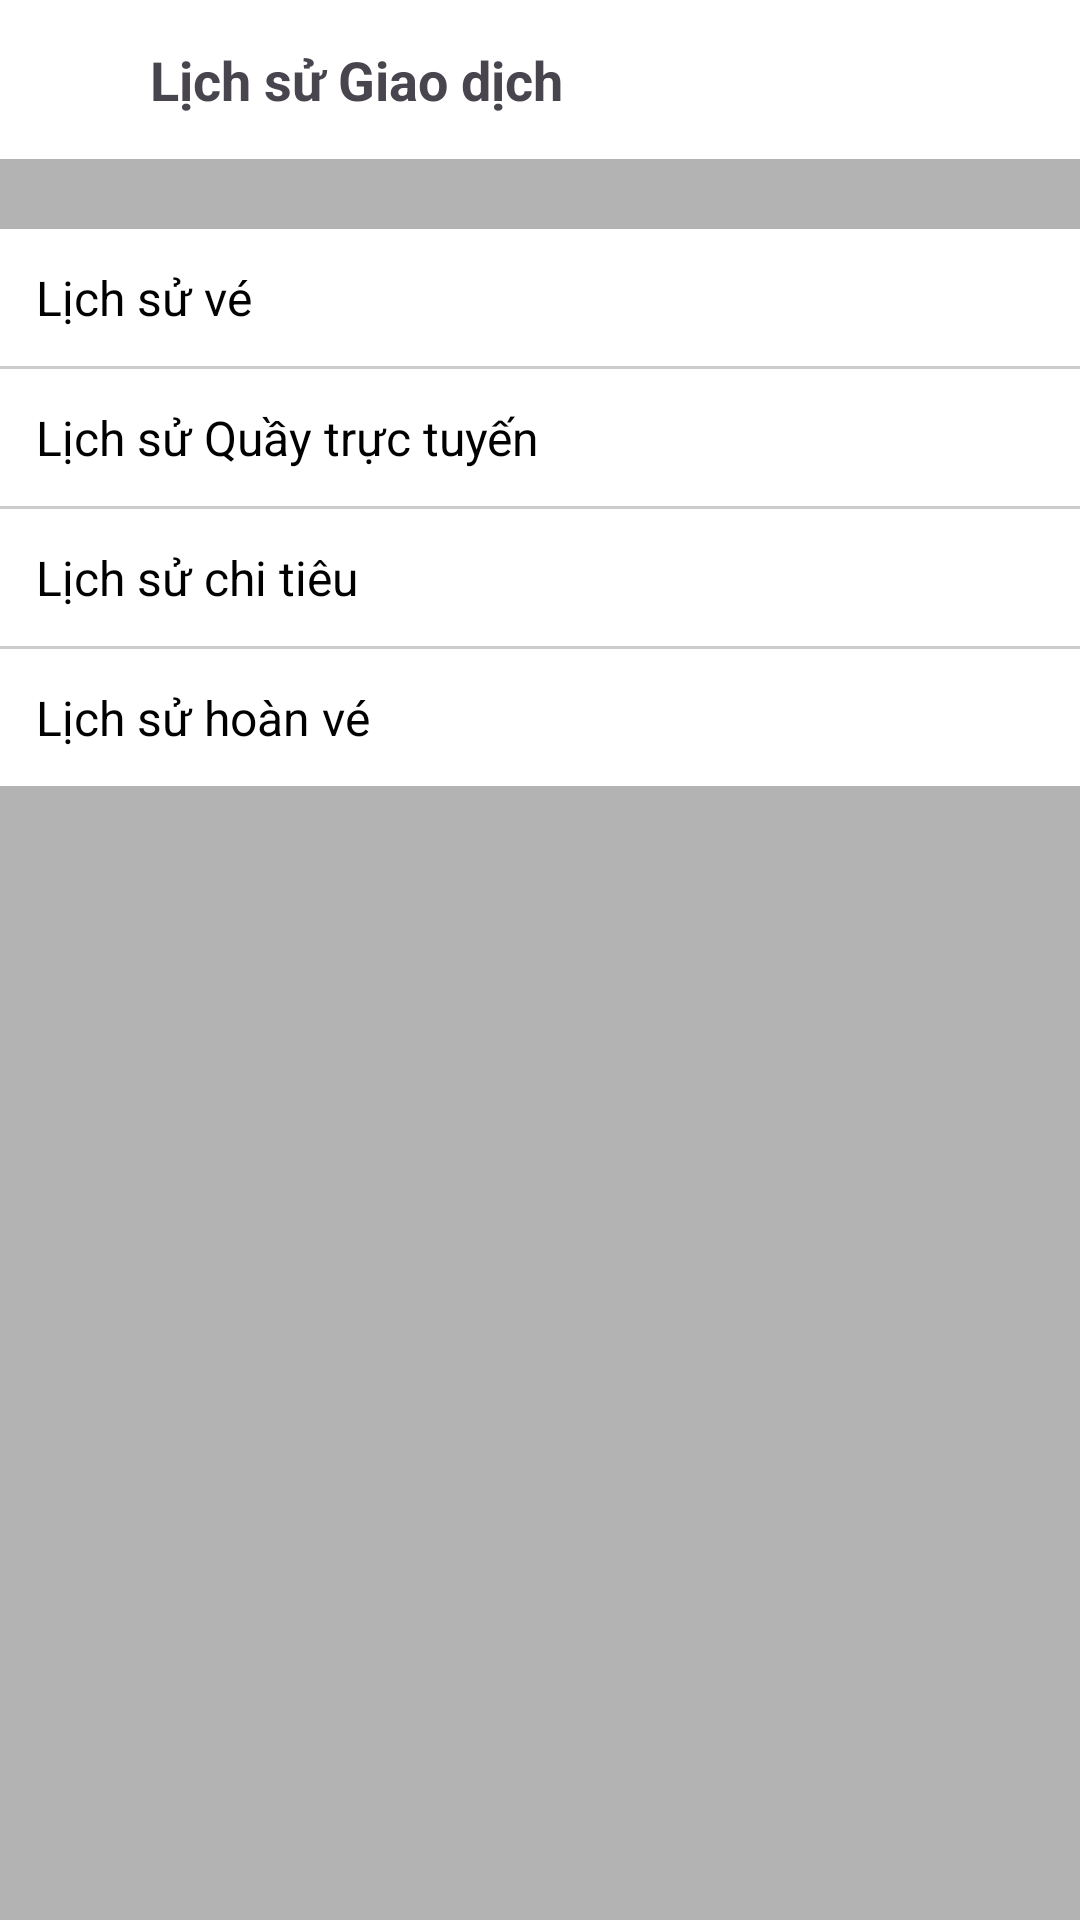

This screen was rendered from an Android layout file. Write that file and the resources it references.
<!-- AndroidManifest.xml: application theme Theme.MovieTicketBooking -->
<!-- res/layout/activity_transactionhistory.xml -->
<?xml version="1.0" encoding="utf-8"?>
<androidx.constraintlayout.widget.ConstraintLayout xmlns:android="http://schemas.android.com/apk/res/android"
    xmlns:app="http://schemas.android.com/apk/res-auto"
    android:id="@+id/transactionHistoryLayout"
    android:layout_width="match_parent"
    android:layout_height="match_parent"
    android:background="@color/text_secondary">

    
    <RelativeLayout
        android:id="@+id/headerLayout"
        android:layout_width="match_parent"
        android:layout_height="53dp"
        android:background="#FFFFFF"
        android:padding="10dp"
        app:layout_constraintTop_toTopOf="parent">

        <ImageView
            android:id="@+id/btnBack"
            android:layout_width="30dp"
            android:layout_height="30dp"
            android:layout_alignParentStart="true"
            android:layout_centerVertical="true"
            app:srcCompat="@drawable/ic_arrowback" />

        <TextView
            android:id="@+id/headerTitle"
            android:layout_width="wrap_content"
            android:layout_height="wrap_content"
            android:layout_centerVertical="true"
            android:layout_marginStart="10dp"
            android:layout_toEndOf="@id/btnBack"
            android:text="Lịch sử Giao dịch"
            android:textSize="18sp"
            android:textStyle="bold" />
    </RelativeLayout>

    
    <LinearLayout
        android:id="@+id/contentLayout"
        android:layout_width="match_parent"
        android:layout_height="wrap_content"
        android:background="#FFFFFF"
        android:orientation="vertical"
        app:layout_constraintBottom_toBottomOf="parent"
        app:layout_constraintEnd_toEndOf="parent"
        app:layout_constraintHorizontal_bias="0.0"
        app:layout_constraintStart_toStartOf="parent"
        app:layout_constraintTop_toBottomOf="@id/headerLayout"
        app:layout_constraintVertical_bias="0.058">

        
        <LinearLayout
            android:layout_width="match_parent"
            android:layout_height="wrap_content"
            android:divider="@drawable/custom_divider"
            android:orientation="vertical"
            android:showDividers="middle">
            <LinearLayout
                android:layout_width="match_parent"
                android:layout_height="wrap_content"
                android:background="#FFFFFF"
                android:gravity="center_vertical"
                android:orientation="horizontal"
                android:padding="12dp">

                <TextView
                    android:id="@+id/historyItemTitle"
                    android:layout_width="0dp"
                    android:layout_height="wrap_content"
                    android:layout_weight="1"
                    android:text="Lịch sử vé"
                    android:textColor="#000000"
                    android:textSize="16sp" />

                <ImageView
                    android:layout_width="18dp"
                    android:layout_height="18dp"
                    android:contentDescription="Navigate Icon"
                    android:src="@drawable/ic_arrowright" />
            </LinearLayout>


            <LinearLayout
                android:layout_width="match_parent"
                android:layout_height="wrap_content"
                android:background="#FFFFFF"
                android:gravity="center_vertical"
                android:orientation="horizontal"
                android:padding="12dp">

                <TextView
                    android:id="@+id/historyItemTitle2"
                    android:layout_width="0dp"
                    android:layout_height="wrap_content"
                    android:layout_weight="1"
                    android:text="Lịch sử Quầy trực tuyến"
                    android:textColor="#000000"
                    android:textSize="16sp" />

                <ImageView
                    android:layout_width="18dp"
                    android:layout_height="18dp"
                    android:contentDescription="Navigate Icon"
                    android:src="@drawable/ic_arrowright" />
            </LinearLayout>

            <LinearLayout
                android:layout_width="match_parent"
                android:layout_height="wrap_content"
                android:background="#FFFFFF"
                android:gravity="center_vertical"
                android:orientation="horizontal"
                android:padding="12dp">

                <TextView
                    android:id="@+id/historyItemTitle3"
                    android:layout_width="0dp"
                    android:layout_height="wrap_content"
                    android:layout_weight="1"
                    android:text="Lịch sử chi tiêu"
                    android:textColor="#000000"
                    android:textSize="16sp" />

                <ImageView
                    android:layout_width="18dp"
                    android:layout_height="18dp"
                    android:contentDescription="Navigate Icon"
                    android:src="@drawable/ic_arrowright" />
            </LinearLayout>

            <LinearLayout
                android:layout_width="match_parent"
                android:layout_height="wrap_content"
                android:background="#FFFFFF"
                android:gravity="center_vertical"
                android:orientation="horizontal"
                android:padding="12dp">

                <TextView
                    android:id="@+id/historyItemTitle4"
                    android:layout_width="0dp"
                    android:layout_height="wrap_content"
                    android:layout_weight="1"
                    android:text="Lịch sử hoàn vé"
                    android:textColor="#000000"
                    android:textSize="16sp" />

                <ImageView
                    android:layout_width="18dp"
                    android:layout_height="18dp"
                    android:contentDescription="Navigate Icon"
                    android:src="@drawable/ic_arrowright" />
            </LinearLayout>
        </LinearLayout>
    </LinearLayout>

</androidx.constraintlayout.widget.ConstraintLayout>
<!-- resources referenced by this layout -->
<resources>
  <color name="text_secondary">#B3B3B3</color>
  <!-- drawable custom_divider (drawable) -->
  <shape xmlns:android="http://schemas.android.com/apk/res/android">
      <size android:height="1dp" /> 
      <solid android:color="#CCCCCC" /> 
  </shape>
  <style name="Theme.MovieTicketBooking" parent="Base.Theme.MovieTicketBooking" />
  <style name="Base.Theme.MovieTicketBooking" parent="Theme.Material3.DayNight.NoActionBar">
          
          
          <item name="colorPrimaryDark">@color/main_color</item>
      </style>
  <color name="main_color">#070a2b</color>
</resources>
